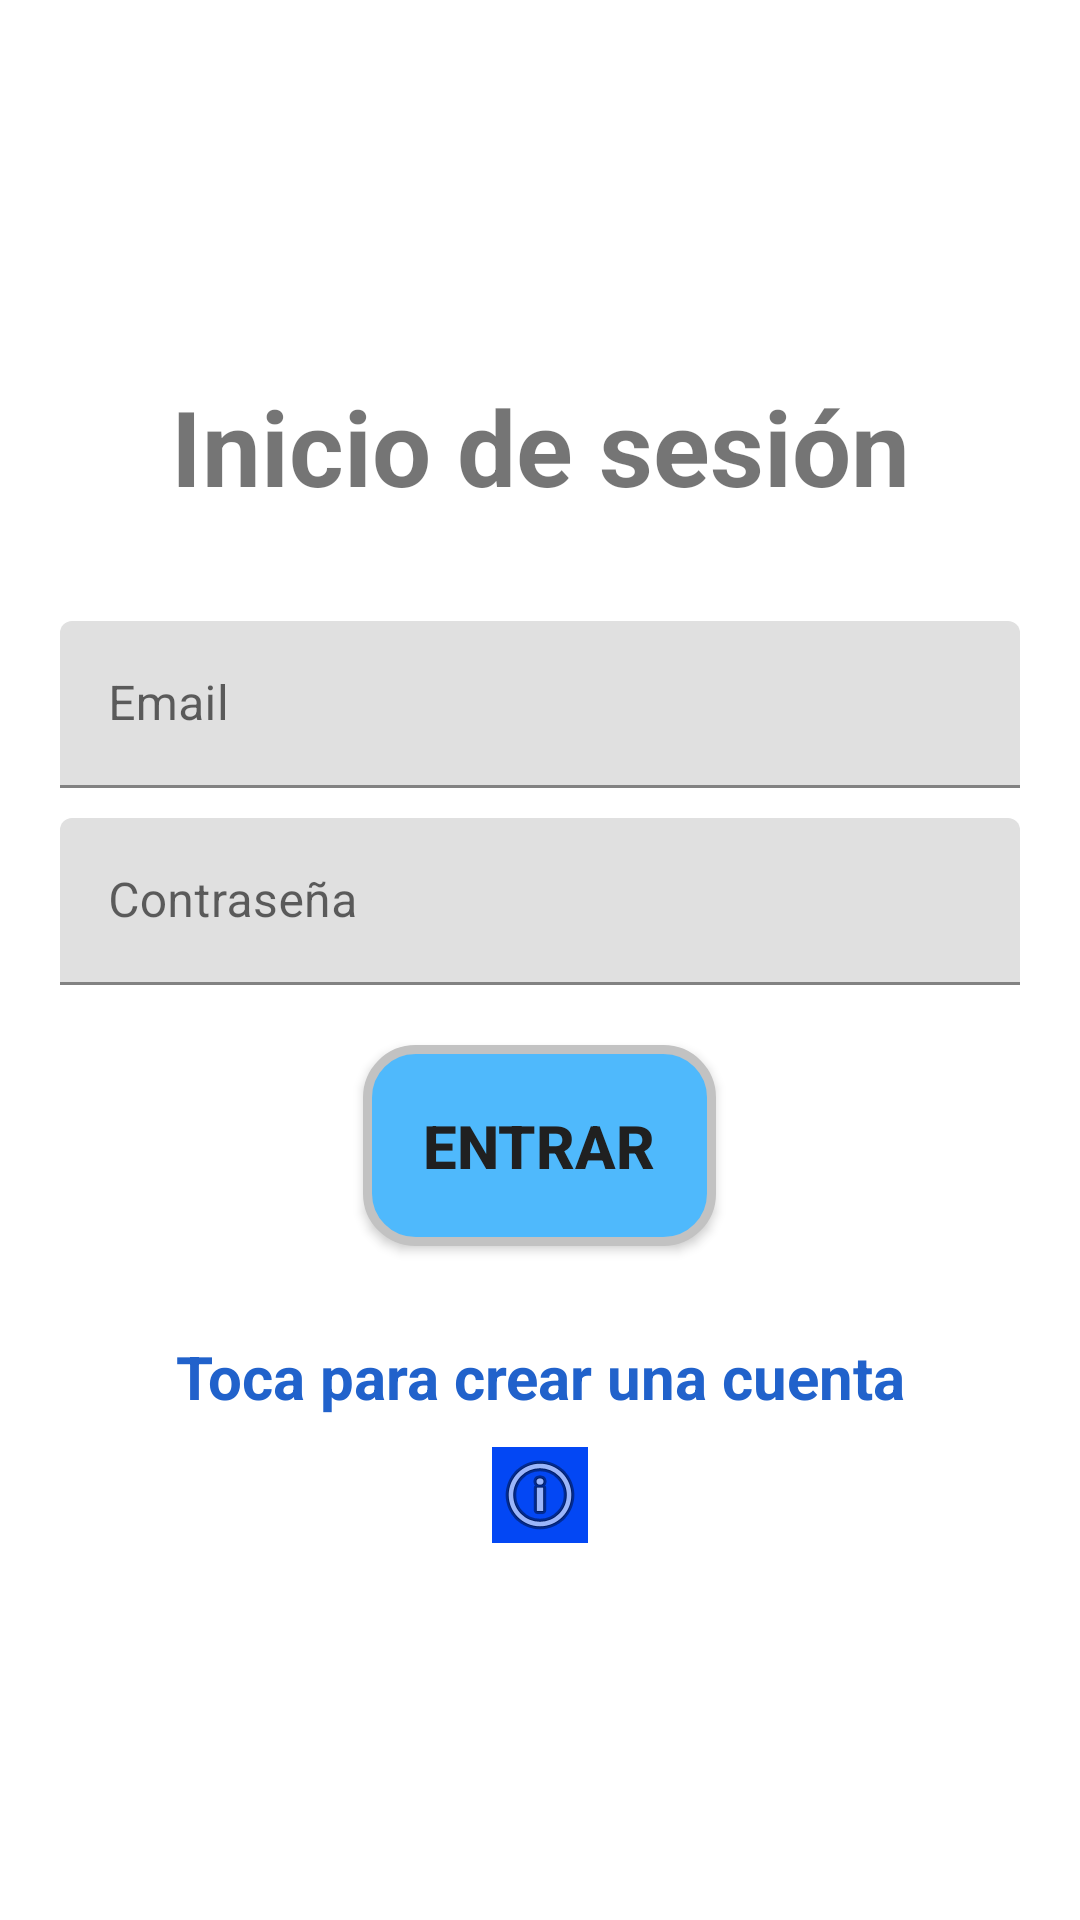

Produce the Android XML layout that renders to this screen, including the resource entries it uses.
<!-- AndroidManifest.xml: application theme Theme.TFG -->
<!-- res/layout/activity_login.xml -->
<?xml version="1.0" encoding="utf-8"?>
<LinearLayout xmlns:android="http://schemas.android.com/apk/res/android"
    xmlns:app="http://schemas.android.com/apk/res-auto"
    xmlns:tools="http://schemas.android.com/tools"
    android:orientation="vertical"
    android:gravity="center"
    android:layout_width="match_parent"
    android:layout_height="match_parent"
    tools:context=".Login">

    
    <TextView
        android:text="@string/login"
        android:textSize="35sp"
        android:textStyle="bold"
        android:gravity="center"
        android:layout_marginBottom="35dp"
        android:layout_width="match_parent"
        android:layout_height="wrap_content"
        />
    <com.google.android.material.textfield.TextInputLayout
        android:layout_width="match_parent"
        android:layout_height="wrap_content">


        <com.google.android.material.textfield.TextInputEditText
            android:id="@+id/email"
            android:hint="@string/email"
            android:layout_marginHorizontal="20dp"
            android:layout_width="match_parent"
            android:layout_height="wrap_content"
            />
    </com.google.android.material.textfield.TextInputLayout>
    <com.google.android.material.textfield.TextInputLayout
        android:layout_width="match_parent"
        android:layout_height="wrap_content">


        <com.google.android.material.textfield.TextInputEditText
            android:id="@+id/password"
            android:hint="@string/password"
            android:layout_marginHorizontal="20dp"
            android:layout_marginTop="10dp"
            android:layout_width="match_parent"
            android:layout_height="wrap_content"
            android:inputType="textPassword"
            />
        <ProgressBar
            android:id="@+id/progreso_login"
            android:layout_gravity="center"
            android:layout_margin="10dp"
            android:visibility="gone"
            android:layout_width="wrap_content"
            android:layout_height="wrap_content">

        </ProgressBar>
    </com.google.android.material.textfield.TextInputLayout>
    <androidx.appcompat.widget.AppCompatButton
        android:id="@+id/loginButton"
        android:text="@string/entrar"
        android:layout_width="wrap_content"
        android:layout_height="wrap_content"
        style="@style/AcceptButtonStyle"

        ></androidx.appcompat.widget.AppCompatButton>
    <TextView
        android:textStyle="bold"
        android:textSize="20sp"
        android:layout_gravity="center"
        android:layout_margin="10dp"
        android:textAlignment="center"
        android:textColor="#2162CB"
        android:id="@+id/registerNow"
        android:text="@string/registerNow"
        android:layout_width="match_parent"
        android:layout_height="wrap_content"
        ></TextView>
    <ImageView

        android:id="@+id/info"
        android:layout_width="wrap_content"
        android:layout_height="wrap_content"
        android:background="#4B4B4B"
        android:backgroundTint="#0347F4"
        app:srcCompat="@android:drawable/ic_menu_info_details" />

</LinearLayout>
<!-- resources referenced by this layout -->
<resources>
  <string name="email">Email</string>
  <string name="entrar">Entrar</string>
  <string name="login">Inicio de sesión</string>
  <string name="password">Contraseña</string>
  <string name="registerNow">Toca para crear una cuenta</string>
  <style name="AcceptButtonStyle" parent="Widget.AppCompat.Button">
          <item name="android:background">@drawable/accept_button</item>
          <item name="android:padding">20dp</item>
          <item name="android:textStyle">bold</item>
          <item name="android:textSize">20sp</item>
          <item name="android:layout_margin">20dp</item>
          <item name="android:textColor">@color/dark_gray</item>
          <item name="android:elevation">5dp</item>
          <item name="background">@drawable/sombra</item>
      </style>
  <style name="Theme.TFG" parent="Theme.MaterialComponents.DayNight.DarkActionBar">
          
          <item name="colorPrimary">@color/purple_500</item>
          <item name="colorPrimaryVariant">@color/purple_700</item>
          <item name="colorOnPrimary">@color/white</item>
          
          <item name="colorSecondary">@color/teal_200</item>
          <item name="colorSecondaryVariant">@color/teal_700</item>
          <item name="colorOnSecondary">@color/black</item>
          
          <item name="android:statusBarColor">?attr/colorPrimaryVariant</item>
          
      </style>
  <!-- drawable accept_button (drawable) -->
  <?xml version="1.0" encoding="utf-8"?>
  <shape xmlns:android="http://schemas.android.com/apk/res/android"
      android:shape="rectangle">
      <corners android:radius="16dp" />
      <solid android:color="@color/buttonAzul"/>
  
      <stroke
          android:width="3dp"
          android:color="@color/gris"
          />
  
  </shape>
  <color name="dark_gray">#FF202020</color>
  <!-- drawable sombra (drawable) -->
  <?xml version="1.0" encoding="utf-8"?>
  <shape xmlns:android="http://schemas.android.com/apk/res/android"
      android:shape="rectangle">
      <corners android:radius="16dp" />
      <solid android:color="@color/dark_gray" />
  </shape>
  <color name="purple_500">#FF6200EE</color>
  <color name="purple_700">#FF3700B3</color>
  <color name="white">#FFFFFFFF</color>
  <color name="teal_200">#FF03DAC5</color>
  <color name="teal_700">#FF018786</color>
  <color name="black">#FF000000</color>
  <color name="buttonAzul">#4fb9fc</color>
  <color name="gris">#c2c2c2</color>
</resources>
